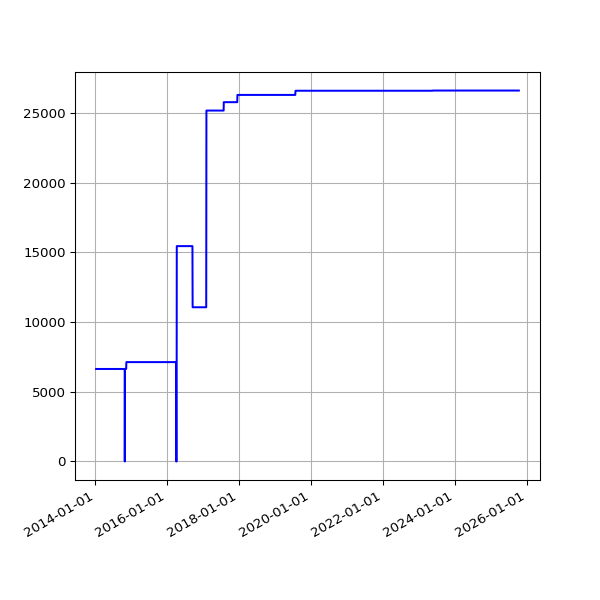

Source data for this figure (header and first rows):
date, value
2014-01-10 03:41:39 +0000, 6634
2014-01-11 02:16:17 +0000, 6634
2014-01-12 02:21:34 +0000, 6634
2014-01-13 02:16:21 +0000, 6634
2014-01-14 02:16:39 +0000, 6634
2014-01-15 02:31:55 +0000, 6634
2014-01-16 02:18:22 +0000, 6634
2014-01-17 02:26:19 +0000, 6634
2014-01-18 02:19:36 +0000, 6634
2014-01-19 02:25:23 +0000, 6634
2014-01-20 02:20:22 +0000, 6634
2014-01-21 02:31:17 +0000, 6634
2014-01-22 02:25:21 +0000, 6634
2014-01-23 02:33:16 +0000, 6634
2014-01-24 02:23:38 +0000, 6634
2014-01-25 02:23:24 +0000, 6634
2014-01-26 02:27:56 +0000, 6634
2014-01-27 02:20:07 +0000, 6634
2014-01-28 02:20:35 +0000, 6634
2014-01-29 02:32:21 +0000, 6634
2014-01-30 02:29:49 +0000, 6634
2014-01-31 02:32:44 +0000, 6634
2014-02-01 02:22:35 +0000, 6634
2014-02-02 02:22:29 +0000, 6634
2014-02-03 02:22:15 +0000, 6634
2014-02-04 02:34:23 +0000, 6634
2014-02-05 02:23:50 +0000, 6634
2014-02-06 02:23:50 +0000, 6634
2014-02-07 02:22:38 +0000, 6634
2014-02-08 02:19:58 +0000, 6634
2014-02-09 02:14:32 +0000, 6634
2014-02-10 02:20:55 +0000, 6634
2014-02-11 02:25:28 +0000, 6634
2014-02-12 02:21:54 +0000, 6634
2014-02-13 02:26:51 +0000, 6634
2014-02-14 02:21:14 +0000, 6634
2014-02-15 02:17:54 +0000, 6634
2014-02-16 02:19:40 +0000, 6634
2014-02-17 02:19:50 +0000, 6634
2014-02-18 02:17:59 +0000, 6634
2014-02-19 02:17:50 +0000, 6634
2014-02-20 02:17:17 +0000, 6634
2014-02-21 02:23:49 +0000, 6634
2014-02-22 02:22:10 +0000, 6634
2014-02-23 02:26:46 +0000, 6634
2014-02-24 02:22:52 +0000, 6634
2014-02-25 02:21:02 +0000, 6634
2014-02-26 02:29:21 +0000, 6634
2014-02-27 02:34:26 +0000, 6634
2014-02-28 02:33:32 +0000, 6634
2014-03-01 02:29:31 +0000, 6634
2014-03-02 02:27:03 +0000, 6634
2014-03-03 02:44:38 +0000, 6634
2014-03-04 02:25:32 +0000, 6634
2014-03-05 02:29:58 +0000, 6634
2014-03-06 02:31:45 +0000, 6634
2014-03-07 02:29:18 +0000, 6634
2014-03-08 02:24:15 +0000, 6634
2014-03-09 02:31:12 +0000, 6634
2014-03-10 02:27:04 +0000, 6634
... 3,184 more rows
